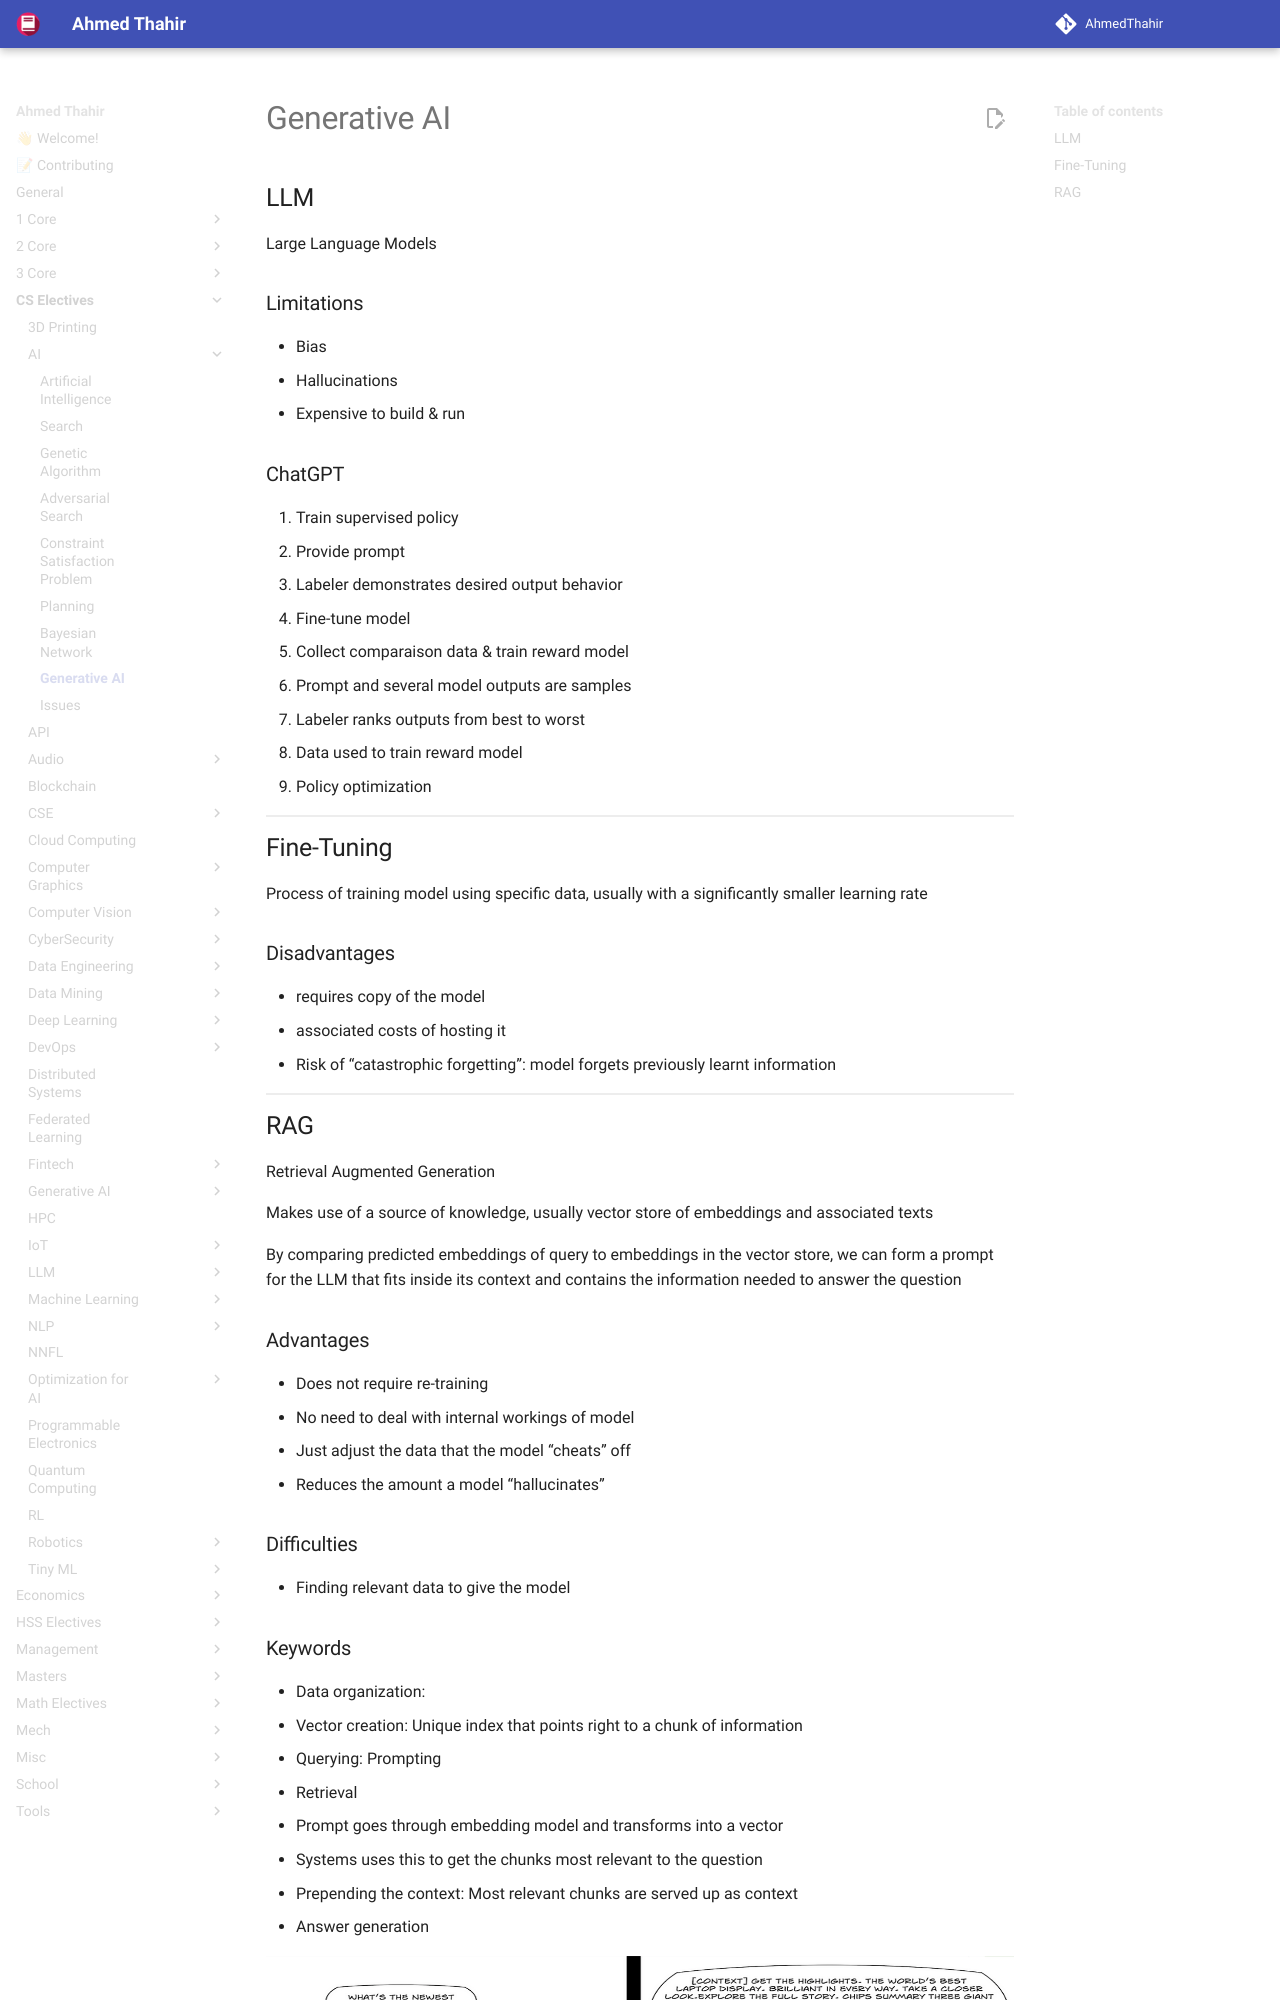

repository: AhmedThahir/AhmedThahir.github.io · page: CS_Electives/AI/08_Generative_AI/index.html · generator: mkdocs

# Generative AI

## LLM

Large Language Models

### Limitations

- Bias
- Hallucinations
- Expensive to build & run

### ChatGPT

1. Train supervised policy
   1. Provide prompt
   2. Labeler demonstrates desired output behavior
   3. Fine-tune model
2. Collect comparaison data & train reward model
   1. Prompt and several model outputs are samples
   2. Labeler ranks outputs from best to worst
   3. Data used to train reward model
3. Policy optimization

## Fine-Tuning

Process of training model using specific data, usually with a significantly smaller learning rate

### Disadvantages

- requires copy of the model
- associated costs of hosting it
- Risk of “catastrophic forgetting”: model forgets previously learnt information

## RAG

Retrieval Augmented Generation

Makes use of a source of knowledge, usually vector store of embeddings and associated texts

By comparing predicted embeddings of query to embeddings in the vector store, we can form a prompt for the LLM that fits inside its context and contains the information needed to answer the question
